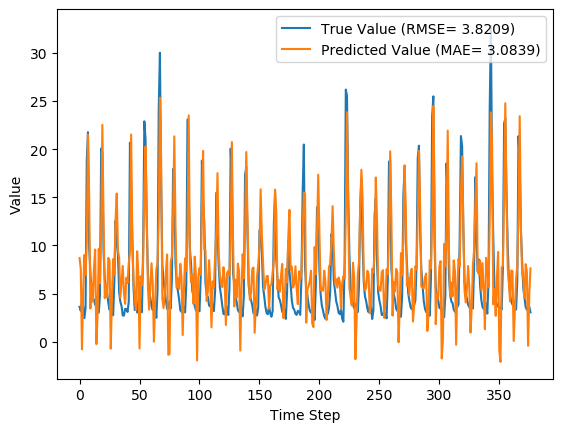

Values plotted in this chart, from the file beside it:
y_true, y_pred, y_true_scaled, y_pred_scaled
3.63, 8.704, 0.09071, 0.2533
3.21, 7.542, 0.07724, 0.2161
4.29, -0.7724, 0.1119, -0.0504
3.67, 5.091, 0.09199, 0.1375
2.46, 9.019, 0.05321, 0.2634
3.54, 6.942, 0.08782, 0.1968
18.82, 10.31, 0.5776, 0.3048
21.76, 21.51, 0.6718, 0.6637
9.83, 15.11, 0.2894, 0.4586
7.16, 3.461, 0.2038, 0.08529
4.67, 6.13, 0.124, 0.1708
4.44, 4.185, 0.1167, 0.1085
4.4, 7.632, 0.1154, 0.219
3.83, 9.583, 0.09712, 0.2815
4.42, -0.237, 0.116, -0.03324
4.72, 2.599, 0.1256, 0.05766
3.03, 9.655, 0.07147, 0.2838
4.87, 6.074, 0.1304, 0.169
20.07, 11.7, 0.6176, 0.3494
19.62, 22.52, 0.6032, 0.6961
9.33, 12.54, 0.2734, 0.3763
6.56, 4.536, 0.1846, 0.1198
5.37, 5.956, 0.1465, 0.1653
5.07, 4.646, 0.1369, 0.1233
4.02, 8.713, 0.1032, 0.2536
3.34, 8.412, 0.08141, 0.244
4.47, -0.7169, 0.1176, -0.04862
3.61, 4.48, 0.09006, 0.1179
2.75, 8.596, 0.0625, 0.2499
6.28, 6.973, 0.1756, 0.1978
12.55, 12.65, 0.3766, 0.3798
10.44, 15.39, 0.309, 0.4677
9.01, 9.458, 0.2631, 0.2775
5.12, 8.76, 0.1385, 0.2551
4.16, 4.582, 0.1077, 0.1212
3.72, 6.309, 0.09359, 0.1766
2.73, 7.882, 0.06186, 0.227
2.73, 5.114, 0.06186, 0.1383
3.43, 3.945, 0.08429, 0.1008
3.4, 6.656, 0.08333, 0.1877
3.1, 6.112, 0.07372, 0.1703
4.17, 8.143, 0.108, 0.2353
20.66, 9.24, 0.6365, 0.2705
16.78, 21.51, 0.5122, 0.6639
10.67, 10.35, 0.3163, 0.306
5.59, 6.412, 0.1535, 0.1799
3.31, 4.558, 0.08045, 0.1205
5.26, 3.302, 0.1429, 0.0802
3.05, 9.404, 0.07212, 0.2758
3.04, 7.002, 0.07179, 0.1988
5.26, -0.6982, 0.1429, -0.04802
3.41, 6.804, 0.08365, 0.1924
3.07, 5.879, 0.07276, 0.1628
9.62, 8.305, 0.2827, 0.2406
22.89, 15.94, 0.708, 0.4853
21.04, 20.27, 0.6487, 0.6239
12.14, 13.5, 0.3635, 0.407
7.0, 5.588, 0.1987, 0.1535
5.08, 3.338, 0.1372, 0.08136
4.58, 5.859, 0.1212, 0.1621
... 317 more rows
